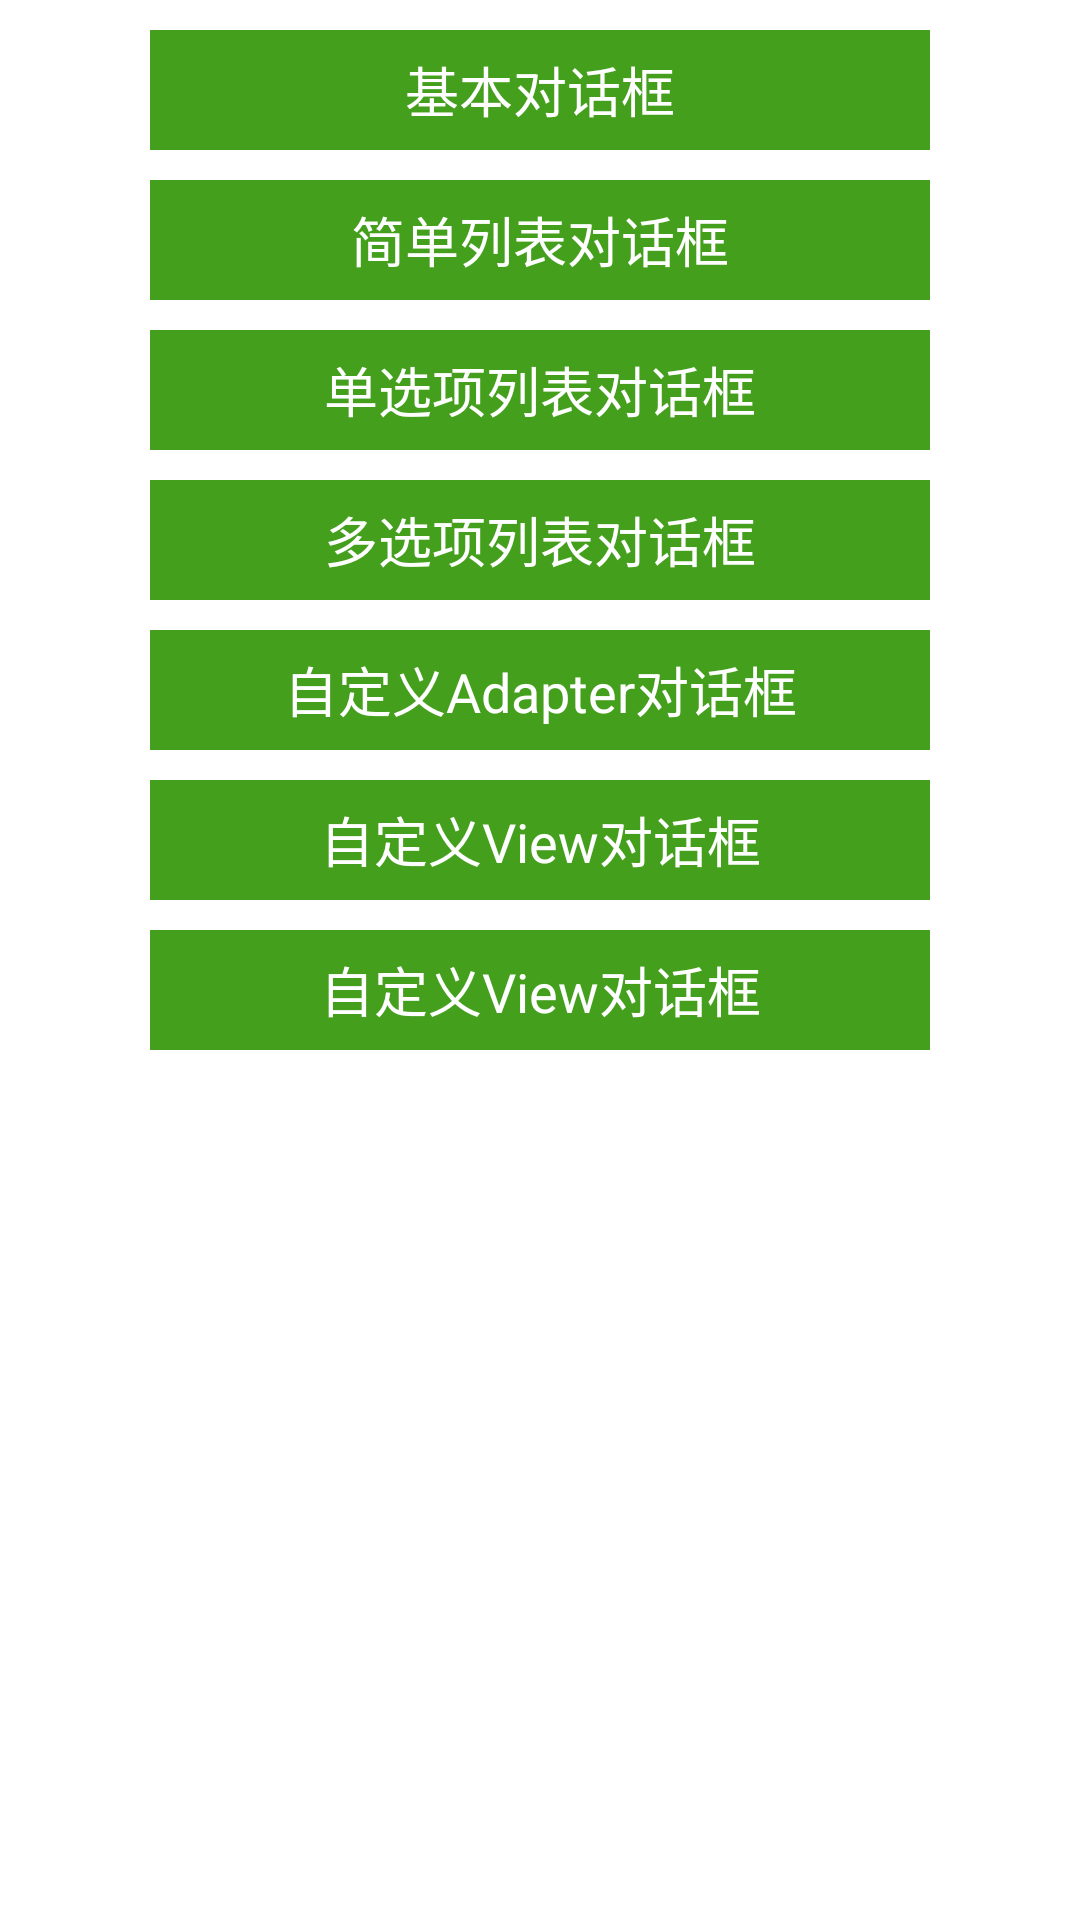

Produce the Android XML layout that renders to this screen, including the resource entries it uses.
<!-- AndroidManifest.xml: application theme AppTheme -->
<!-- res/layout/activity_dialog_main.xml -->
<LinearLayout xmlns:android="http://schemas.android.com/apk/res/android"
    android:orientation="vertical"
    android:layout_width="match_parent"
    android:layout_height="match_parent" >

    <Button
        android:id="@+id/btn_simple_dialog"
        android:text="@string/simple_dialog"
        android:textColor="#ffffff"
        android:textSize="18sp"
        android:background="#449F1D"
        android:layout_marginTop="10dp"
        android:layout_marginLeft="50dp"
        android:layout_marginRight="50dp"
        android:layout_width="match_parent"
        android:layout_height="40dp" />

    <Button
        android:id="@+id/btn_simple_list_dialog"
        android:text="@string/simple_list_dialog"
        android:textColor="#ffffff"
        android:textSize="18sp"
        android:background="#449F1D"
        android:layout_marginTop="10dp"
        android:layout_marginLeft="50dp"
        android:layout_marginRight="50dp"
        android:layout_width="match_parent"
        android:layout_height="40dp" />

    <Button
        android:id="@+id/btn_single_choice_dialog"
        android:text="@string/single_choice_dialog"
        android:textColor="#ffffff"
        android:textSize="18sp"
        android:background="#449F1D"
        android:layout_marginTop="10dp"
        android:layout_marginLeft="50dp"
        android:layout_marginRight="50dp"
        android:layout_width="match_parent"
        android:layout_height="40dp" />

    <Button
        android:id="@+id/btn_multi_choice_dialog"
        android:text="@string/multi_choice_dialog"
        android:textColor="#ffffff"
        android:textSize="18sp"
        android:background="#449F1D"
        android:layout_marginTop="10dp"
        android:layout_marginLeft="50dp"
        android:layout_marginRight="50dp"
        android:layout_width="match_parent"
        android:layout_height="40dp" />

    <Button
        android:id="@+id/btn_custom_adapter_dialog"
        android:text="@string/custom_adapter_dialog"
        android:textColor="#ffffff"
        android:textSize="18sp"
        android:background="#449F1D"
        android:layout_marginTop="10dp"
        android:layout_marginLeft="50dp"
        android:layout_marginRight="50dp"
        android:layout_width="match_parent"
        android:layout_height="40dp" />

    <Button
        android:id="@+id/btn_custom_view_dialog"
        android:text="@string/custom_view_dialog"
        android:textColor="#ffffff"
        android:textSize="18sp"
        android:background="#449F1D"
        android:layout_marginTop="10dp"
        android:layout_marginLeft="50dp"
        android:layout_marginRight="50dp"
        android:layout_width="match_parent"
        android:layout_height="40dp" />

    <Button
        android:id="@+id/btn_custom_not_title_view_dialog"
        android:text="@string/custom_view_dialog"
        android:textColor="#ffffff"
        android:textSize="18sp"
        android:background="#449F1D"
        android:layout_marginTop="10dp"
        android:layout_marginLeft="50dp"
        android:layout_marginRight="50dp"
        android:layout_width="match_parent"
        android:layout_height="40dp" />

</LinearLayout>
<!-- resources referenced by this layout -->
<resources>
  <string name="custom_adapter_dialog">自定义Adapter对话框</string>
  <string name="custom_view_dialog">自定义View对话框</string>
  <string name="multi_choice_dialog">多选项列表对话框</string>
  <string name="simple_dialog">基本对话框</string>
  <string name="simple_list_dialog">简单列表对话框</string>
  <string name="single_choice_dialog">单选项列表对话框</string>
  <style name="AppTheme" parent="android:Theme.Light">
          
      </style>
</resources>
